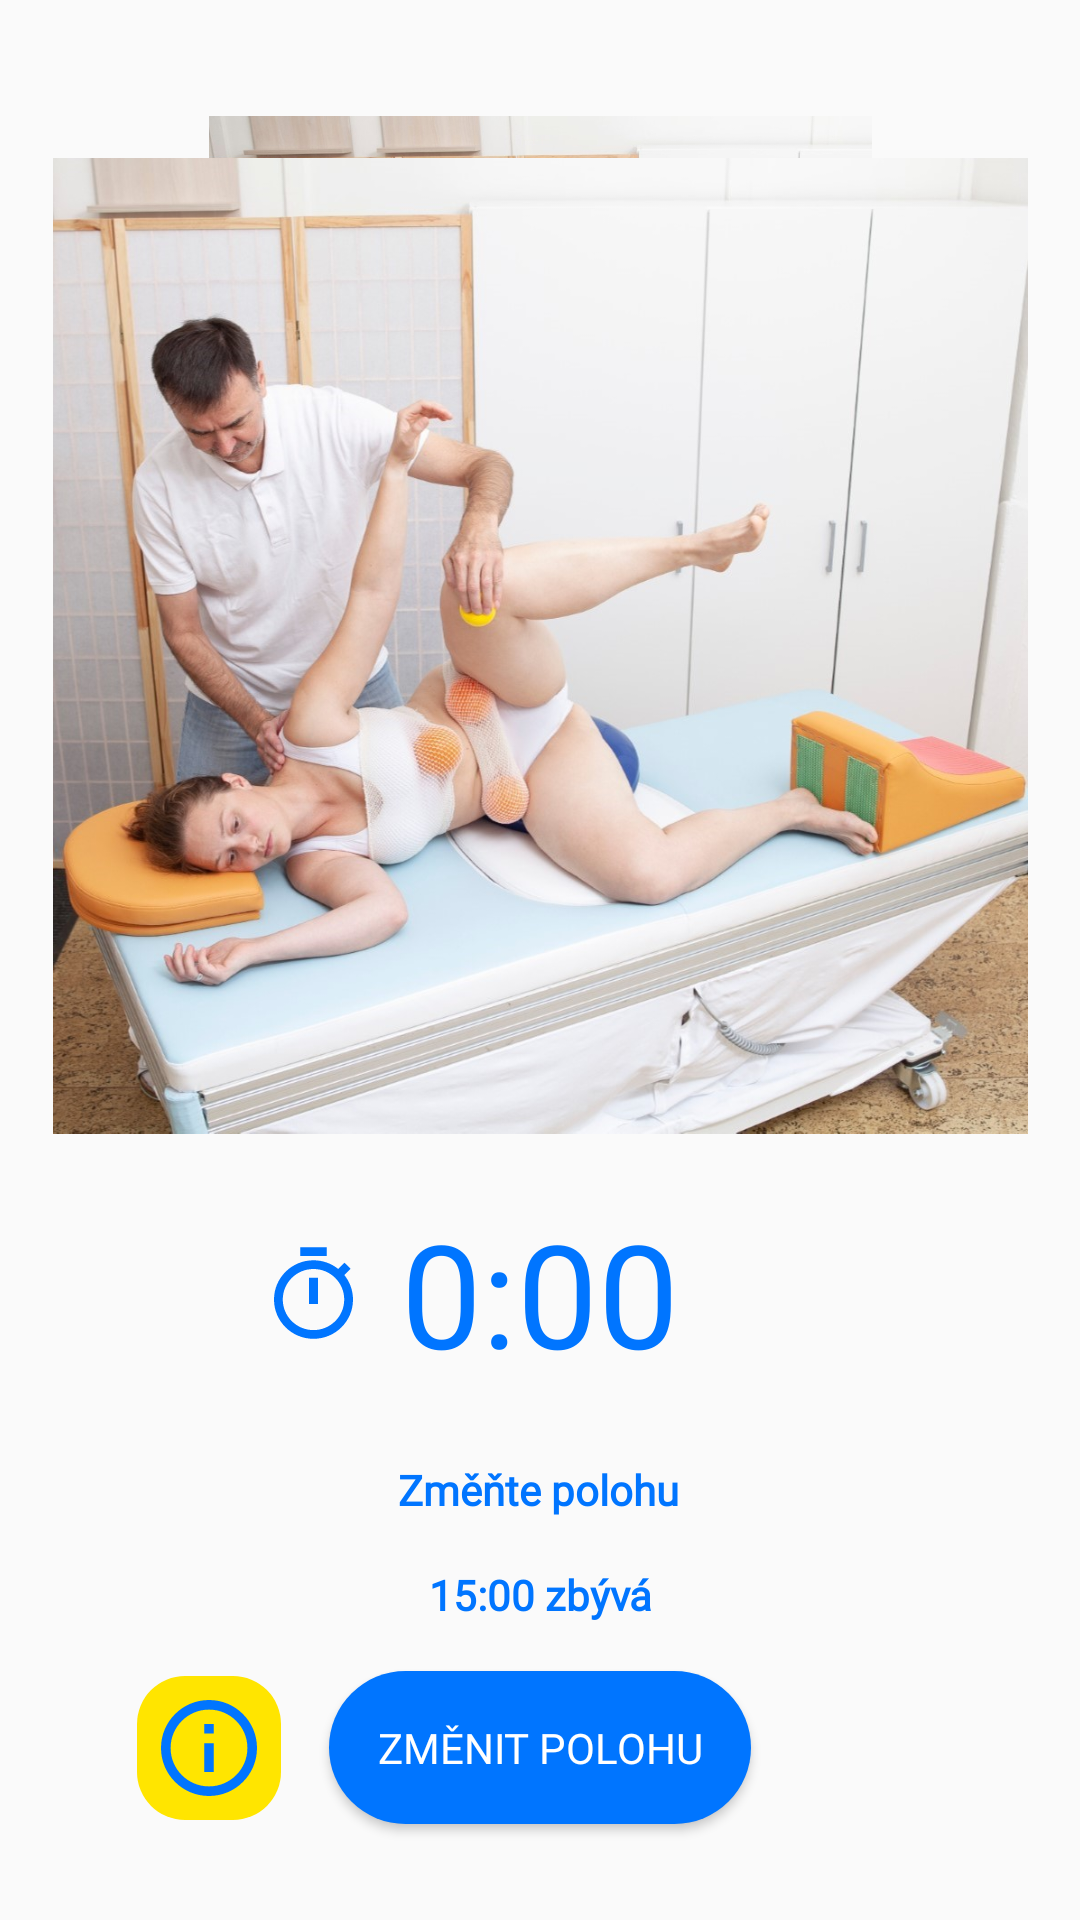

Layout XML and referenced resources for this Android screen:
<!-- AndroidManifest.xml: application theme Theme.VM2G -->
<!-- res/layout/fragment_exercise_change_position.xml -->
<?xml version="1.0" encoding="utf-8"?>
<androidx.constraintlayout.widget.ConstraintLayout xmlns:android="http://schemas.android.com/apk/res/android"
    xmlns:app="http://schemas.android.com/apk/res-auto"
    xmlns:tools="http://schemas.android.com/tools"
    android:id="@+id/frameLayout9"
    android:layout_width="match_parent"
    android:layout_height="match_parent"
    android:padding="8dp"
    tools:context=".ui_.exercise.ExercisePreparationFragment">

    <TextView
        android:id="@+id/txt1"
        android:layout_width="wrap_content"
        android:layout_height="wrap_content"
        android:layout_marginStart="24dp"
        android:layout_marginEnd="24dp"
        android:layout_marginBottom="16dp"
        android:fontFamily="@font/roboto"
        android:text="@string/zmente_polohu"
        android:textAlignment="center"
        android:textColor="@color/colorBlue"
        android:textStyle="bold"
        app:layout_constraintBottom_toTopOf="@+id/txt2"
        app:layout_constraintEnd_toEndOf="parent"
        app:layout_constraintHorizontal_bias="0.498"
        app:layout_constraintStart_toStartOf="parent" />

    <TextView
        android:id="@+id/txtTimeLeft"
        android:layout_width="wrap_content"
        android:layout_height="wrap_content"
        android:layout_marginStart="24dp"
        android:layout_marginEnd="24dp"
        android:layout_marginBottom="24dp"
        android:fontFamily="@font/roboto"
        android:text="0:00"
        android:textAlignment="center"
        android:textColor="@color/colorBlue"
        android:textSize="48sp"
        app:layout_constraintBottom_toTopOf="@+id/txt1"
        app:layout_constraintEnd_toEndOf="parent"
        app:layout_constraintStart_toStartOf="parent" />

    <TextView
        android:id="@+id/txt2"
        android:layout_width="wrap_content"
        android:layout_height="wrap_content"
        android:layout_marginStart="24dp"
        android:layout_marginEnd="24dp"
        android:layout_marginBottom="16dp"
        android:fontFamily="@font/roboto"
        android:text="15:00 zbývá"
        android:textAlignment="center"
        android:textColor="@color/colorBlue"
        android:textStyle="bold"
        app:layout_constraintBottom_toTopOf="@+id/continueButton"
        app:layout_constraintEnd_toEndOf="parent"
        app:layout_constraintStart_toStartOf="parent" />

    <Button
        android:id="@+id/continueButton"
        android:layout_width="wrap_content"
        android:layout_height="wrap_content"
        android:layout_marginBottom="24dp"
        android:background="@drawable/roundcorner32"
        android:fontFamily="@font/roboto"
        android:padding="16dp"
        android:text="@string/zmenit_polohu"
        android:textColor="@color/colorWhite"
        app:layout_constraintBottom_toBottomOf="parent"
        app:layout_constraintEnd_toEndOf="parent"
        app:layout_constraintStart_toStartOf="parent" />

    <ImageView
        android:id="@+id/imgPrevious"
        android:layout_width="221dp"
        android:layout_height="234dp"
        android:layout_marginTop="24dp"
        app:layout_constraintEnd_toEndOf="parent"
        app:layout_constraintStart_toStartOf="parent"
        app:layout_constraintTop_toTopOf="parent"
        app:srcCompat="@drawable/pos1" />

    <ImageView
        android:id="@+id/imageView13"
        android:layout_width="wrap_content"
        android:layout_height="wrap_content"
        android:layout_marginEnd="16dp"
        android:src="@drawable/timer"
        app:layout_constraintBottom_toBottomOf="@+id/txtTimeLeft"
        app:layout_constraintEnd_toStartOf="@+id/txtTimeLeft"
        app:layout_constraintTop_toTopOf="@+id/txtTimeLeft" />

    <ImageButton
        android:id="@+id/btnInfo"
        android:layout_width="wrap_content"
        android:layout_height="wrap_content"
        android:layout_marginEnd="16dp"
        android:background="@drawable/round_yellow_16"
        android:padding="8dp"
        android:src="@drawable/info"
        app:layout_constraintBottom_toBottomOf="@+id/continueButton"
        app:layout_constraintEnd_toStartOf="@+id/continueButton"
        app:layout_constraintTop_toTopOf="@+id/continueButton" />

    <ImageView
        android:id="@+id/imgNext"
        android:layout_width="325dp"
        android:layout_height="340dp"
        android:layout_marginTop="48dp"
        android:layout_marginBottom="24dp"
        android:src="@drawable/pos2"
        app:layout_constraintBottom_toTopOf="@+id/txtTimeLeft"
        app:layout_constraintEnd_toEndOf="parent"
        app:layout_constraintStart_toStartOf="parent"
        app:layout_constraintTop_toTopOf="parent" />
</androidx.constraintlayout.widget.ConstraintLayout>
<!-- resources referenced by this layout -->
<resources>
  <color name="colorBlue">#0075FF</color>
  <color name="colorWhite">#FFFFFFFF</color>
  <!-- drawable info (drawable) -->
  <vector android:height="32dp" android:viewportHeight="20"
      android:viewportWidth="20" android:width="32dp" xmlns:android="http://schemas.android.com/apk/res/android">
      <path android:fillColor="#0075FF" android:pathData="M9,5H11V7H9V5ZM9,9H11V15H9V9ZM10,0C4.48,0 0,4.48 0,10C0,15.52 4.48,20 10,20C15.52,20 20,15.52 20,10C20,4.48 15.52,0 10,0ZM10,18C5.59,18 2,14.41 2,10C2,5.59 5.59,2 10,2C14.41,2 18,5.59 18,10C18,14.41 14.41,18 10,18Z"/>
  </vector>
  <!-- drawable pos1: jpeg bitmap (drawable-mdpi, 187649 bytes) -->
  <!-- drawable pos2: jpeg bitmap (drawable-mdpi, 171913 bytes) -->
  <!-- drawable round_yellow_16 (drawable) -->
  <?xml version="1.0" encoding="utf-8"?>
  
  <shape xmlns:android="http://schemas.android.com/apk/res/android">
      <solid android:color="@color/colorYellow" />
      <corners android:radius="16dp" />
  </shape>
  <!-- drawable roundcorner32 (drawable) -->
  <?xml version="1.0" encoding="utf-8"?>
  
  <shape xmlns:android="http://schemas.android.com/apk/res/android">
      <solid android:color="@color/colorBlue" />
      <corners android:radius="32dp" />
  </shape>
  <!-- drawable timer (drawable) -->
  <vector android:height="32dp" android:viewportHeight="22"
      android:viewportWidth="18" android:width="26.181818dp" xmlns:android="http://schemas.android.com/apk/res/android">
      <path android:fillColor="#0075FF" android:pathData="M12,0.5H6V2.5H12V0.5ZM8,13.5H10V7.5H8V13.5ZM16.03,6.89L17.45,5.47C17.02,4.96 16.55,4.48 16.04,4.06L14.62,5.48C13.07,4.24 11.12,3.5 9,3.5C4.03,3.5 0,7.53 0,12.5C0,17.47 4.02,21.5 9,21.5C13.98,21.5 18,17.47 18,12.5C18,10.38 17.26,8.43 16.03,6.89ZM9,19.5C5.13,19.5 2,16.37 2,12.5C2,8.63 5.13,5.5 9,5.5C12.87,5.5 16,8.63 16,12.5C16,16.37 12.87,19.5 9,19.5Z"/>
  </vector>
  <string name="zmenit_polohu">Změnit polohu</string>
  <string name="zmente_polohu">Změňte polohu</string>
  <style name="Theme.VM2G" parent="Theme.MaterialComponents.Light.Bridge">
          <item name="colorPrimary">@color/colorYellow</item>
          <item name="colorPrimaryVariant">@color/colorYellow</item>
          <item name="colorOnPrimary">@color/colorBlack</item>
          <item name="textInputStyle">@style/TextInputLayoutStyle</item>
      </style>
  <color name="colorYellow">#FFE500</color>
  <color name="colorBlack">#000000</color>
  <style name="TextInputLayoutStyle" parent="Widget.MaterialComponents.TextInputLayout.OutlinedBox">
          <item name="boxStrokeColor">@color/colorBlue</item>
          <item name="boxStrokeWidth">1dp</item>
          <item name="errorEnabled">true</item>
          <item name="hintTextColor">@color/colorBlue</item>
      </style>
</resources>
